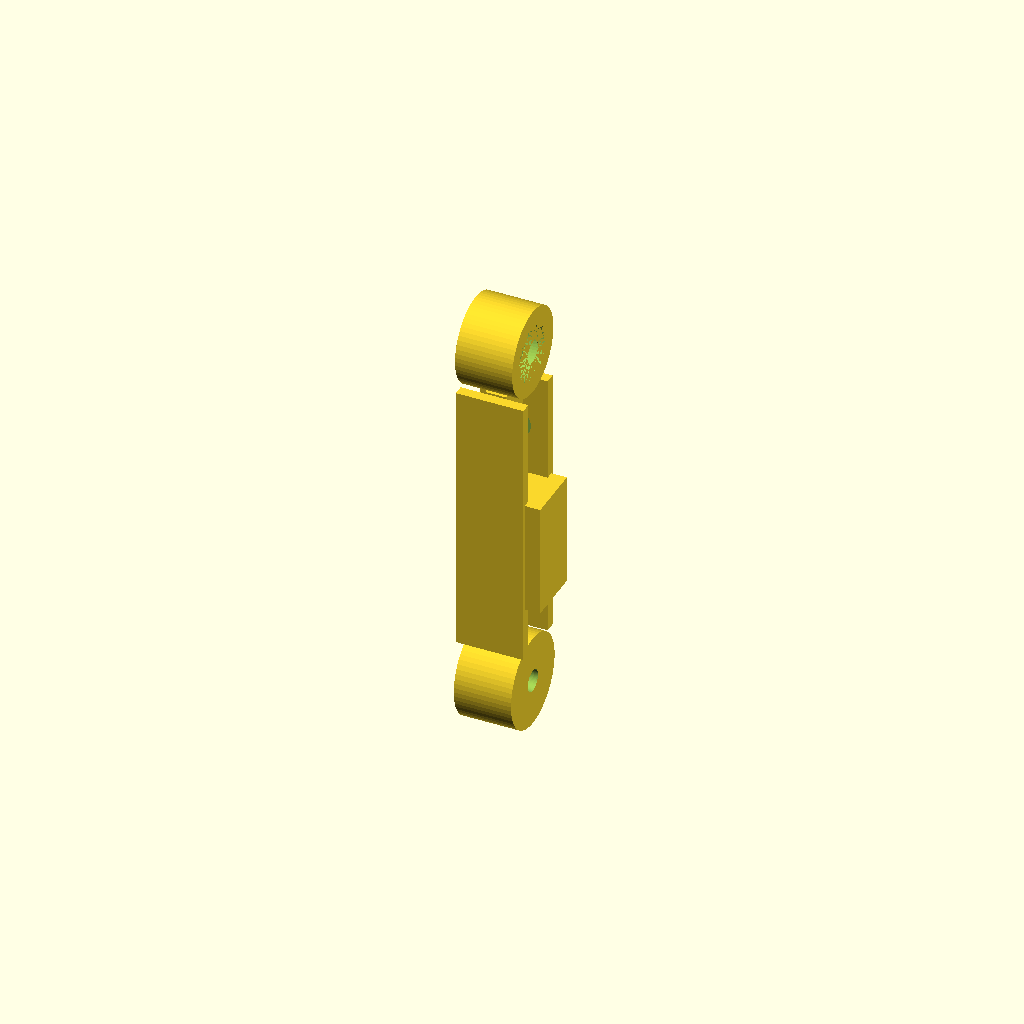
Cell 1 — every parameter at its default value.
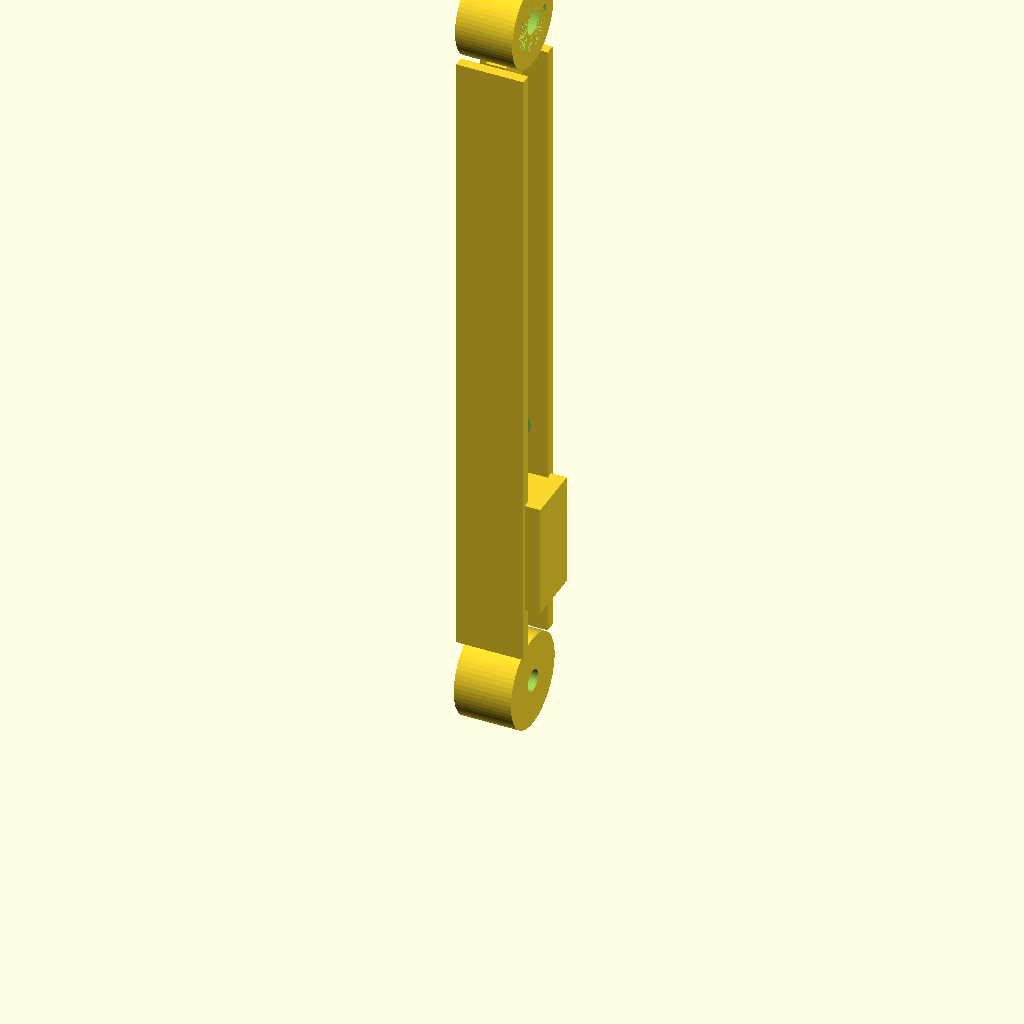
Cell 2: the same model with BICEP_LENGTH = 280.
One fixed orthographic camera (rotation 55°, 0°, 25°; colour scheme Cornfield) for every cell.
OpenSCAD source file cad/02_bicep_truss.scad:
// ==============================================================================
// Valkarye V3 - Part 02: 140mm Bicep Linkage with I-Beam Truss
// OpenSCAD Parametric Part
// ==============================================================================

$fn = 64;

BICEP_LENGTH = 140.0; // Center-to-center

module bicep_truss() {
    difference() {
        union() {
            // Lower shoulder pivot boss (M4 axle, dia=36)
            rotate([0, 90, 0])
                cylinder(r = 18.0, h = 22.0, center = true);
            // Upper elbow pivot boss (Dual 608ZZ bearing seats)
            translate([0, 0, BICEP_LENGTH])
                rotate([0, 90, 0])
                    cylinder(r = 17.0, h = 22.0, center = true);
            // Main I-Beam central web
            translate([0, 0, BICEP_LENGTH/2])
                cube([8.0, 14.0, BICEP_LENGTH - 34.0], center = true);
            // Front and rear structural reinforcement flanges
            translate([0, 10.0, BICEP_LENGTH/2])
                cube([26.0, 4.0, BICEP_LENGTH - 34.0], center = true);
            translate([0, -10.0, BICEP_LENGTH/2])
                cube([26.0, 4.0, BICEP_LENGTH - 34.0], center = true);
            // Side bracket to mount elbow MG996R servo
            translate([12.0, 0, 60.0])
                cube([14.0, 22.0, 44.0], center = true);
        }
        // Lower shoulder pivot hole (M4)
        rotate([0, 90, 0])
            cylinder(r = 4.2, h = 30.0, center = true);
        // Upper elbow axle hole
        translate([0, 0, BICEP_LENGTH])
            rotate([0, 90, 0])
                cylinder(r = 4.2, h = 30.0, center = true);
        // Dual 608ZZ bearing recesses (22.15mm dia x 7.5mm depth)
        translate([-11.0, 0, BICEP_LENGTH])
            rotate([0, 90, 0])
                cylinder(r = 11.1, h = 7.5);
        translate([11.0, 0, BICEP_LENGTH])
            rotate([0, -90, 0])
                cylinder(r = 11.1, h = 7.5);
        // 3 Organic weight-reduction truss cutouts
        for (z = [38, 70, 102]) {
            translate([0, 0, z])
                rotate([90, 0, 0])
                    cylinder(r = 6.5, h = 18.0, center = true);
        }
    }
}

bicep_truss();
Parameter table extracted from the source (name, type, default, range or options):
BICEP_LENGTH: number, default 140
